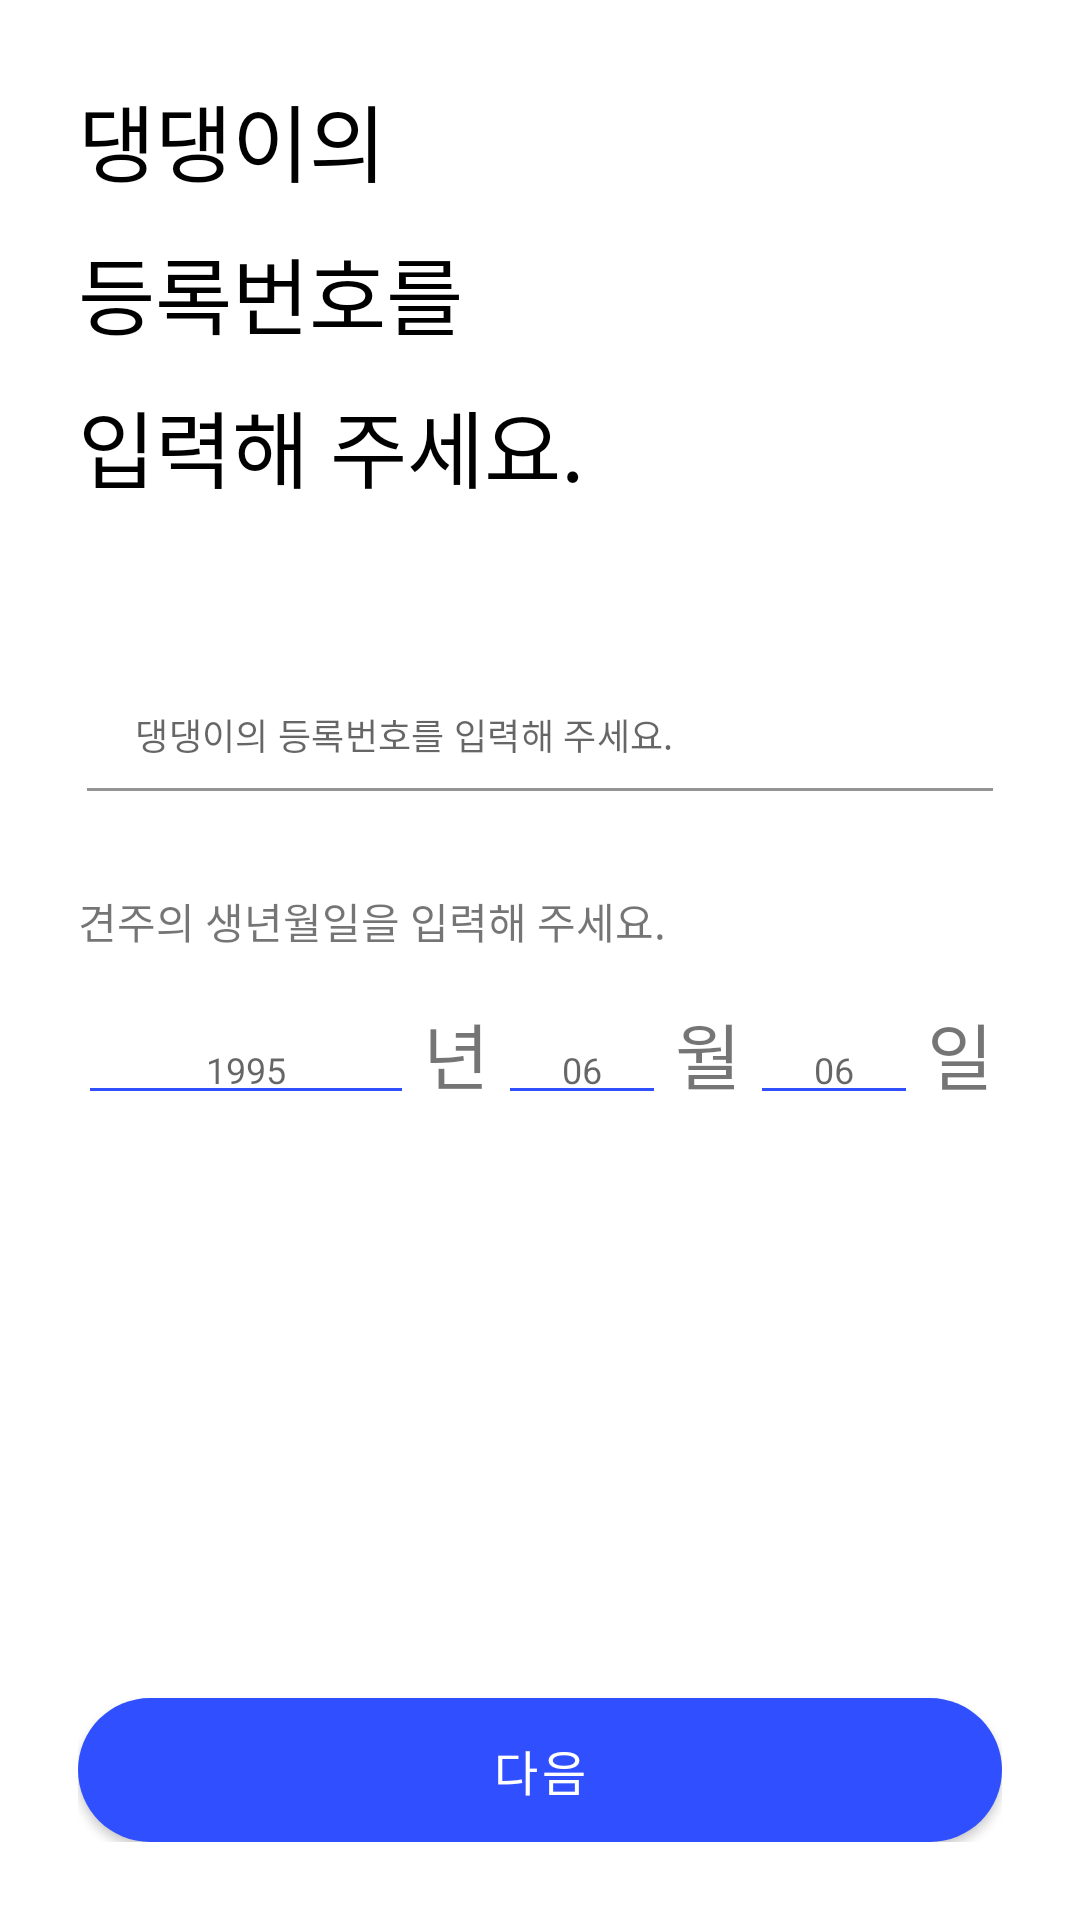

Produce the Android XML layout that renders to this screen, including the resource entries it uses.
<!-- AndroidManifest.xml: application theme Theme.Dangder -->
<!-- res/layout/fragment_dog_reg_number.xml -->
<?xml version="1.0" encoding="utf-8"?>
<layout xmlns:app="http://schemas.android.com/apk/res-auto">

    <androidx.constraintlayout.widget.ConstraintLayout xmlns:android="http://schemas.android.com/apk/res/android"
        android:layout_width="match_parent"
        android:layout_height="match_parent"
        android:padding="26dp">


        <LinearLayout
            android:id="@+id/label_layout"
            android:layout_width="match_parent"
            android:layout_height="wrap_content"
            android:orientation="vertical"
            app:layout_constraintBottom_toTopOf="@+id/initdog_next_button"
            app:layout_constraintStart_toStartOf="parent"
            app:layout_constraintTop_toTopOf="parent"
            app:layout_constraintVertical_bias="0">

            <TextView
                android:layout_width="match_parent"
                android:layout_height="wrap_content"
                android:text="댕댕이의"
                android:textColor="@color/black"
                android:textSize="@dimen/supper"

                />

            <TextView
                android:layout_width="match_parent"
                android:layout_height="wrap_content"
                android:layout_marginTop="10dp"
                android:text="등록번호를"
                android:textColor="@color/black"
                android:textSize="@dimen/supper" />

            <TextView
                android:layout_width="match_parent"
                android:layout_height="wrap_content"
                android:layout_marginTop="10dp"
                android:text="입력해 주세요."
                android:textColor="@color/black"
                android:textSize="@dimen/supper" />
        </LinearLayout>


        <com.google.android.material.textfield.TextInputLayout
            android:id="@+id/init_dog_reg_num_input_layout"
            android:layout_width="match_parent"
            android:layout_height="wrap_content"
            android:layout_marginTop="40dp"
            app:hintEnabled="false"
            android:textSize="@dimen/micro"
            android:padding="3dp"
            app:layout_constraintStart_toStartOf="parent"
            app:layout_constraintTop_toBottomOf="@+id/label_layout">

            <com.google.android.material.textfield.TextInputEditText
                android:id="@+id/init_dog_reg_num_input"
                android:layout_width="match_parent"
                android:layout_height="wrap_content"
                android:background="@android:color/transparent"
                android:inputType="numberDecimal"
                android:maxLines="1"
                android:maxLength="15"

                android:hint="@string/hint_dog_reg_number"
                android:textSize="@dimen/micro" />
        </com.google.android.material.textfield.TextInputLayout>


        <TextView
            android:id="@+id/init_dog_birth_label"
            android:layout_width="match_parent"
            android:layout_height="wrap_content"
            android:layout_marginTop="30dp"
            android:text="견주의 생년월일을 입력해 주세요."
            android:textSize="@dimen/small"
            app:layout_constraintStart_toStartOf="parent"
            app:layout_constraintTop_toBottomOf="@+id/init_dog_reg_num_input_layout" />

        <LinearLayout
            android:layout_marginTop="16dp"
            app:layout_constraintTop_toBottomOf="@+id/init_dog_birth_label"
            app:layout_constraintStart_toStartOf="parent"
            android:layout_width="match_parent"
            android:layout_height="wrap_content"
            android:orientation="horizontal">

            <EditText
                android:backgroundTint="@color/main"
                android:textCursorDrawable="@color/main"
                android:id="@+id/initdog_birth_year_input"
                android:textAlignment="center"
                android:hint="1995"
                android:textSize="@dimen/micro"
                android:inputType="numberDecimal"
                android:maxLength="4"
                android:layout_weight="4"
                android:layout_width="0dp"
                android:layout_height="wrap_content"/>

            <TextView
                android:textAlignment="center"
                android:layout_weight="1"
                android:layout_width="0dp"
                android:layout_height="wrap_content"
                android:textSize="@dimen/large"
                android:text="년"/>

            <EditText
                android:backgroundTint="@color/main"
                android:textCursorDrawable="@color/main"
                android:textSize="@dimen/micro"
                android:id="@+id/initdog_birth_month_input"
                android:textAlignment="center"
                android:hint="06"
                android:inputType="numberDecimal"
                android:maxLength="2"
                android:layout_weight="2"
                android:layout_width="0dp"
                android:layout_height="wrap_content"/>

            <TextView
                android:textAlignment="center"
                android:layout_weight="1"
                android:layout_width="0dp"
                android:layout_height="wrap_content"
                android:textSize="@dimen/large"
                android:text="월"/>

            <EditText
                android:backgroundTint="@color/main"
                android:textCursorDrawable="@color/main"
                android:textSize="@dimen/micro"
                android:id="@+id/initdog_birth_day_input"
                android:textAlignment="center"
                android:hint="06"
                android:inputType="numberDecimal"
                android:maxLength="2"
                android:layout_weight="2"
                android:layout_width="0dp"
                android:layout_height="wrap_content"/>

            <TextView
                android:backgroundTint="@color/main"
                android:textCursorDrawable="@color/main"
                android:textAlignment="center"
                android:layout_weight="1"
                android:layout_width="0dp"
                android:layout_height="wrap_content"
                android:textSize="@dimen/large"
                android:text="일"/>

        </LinearLayout>


        <Button
            android:id="@+id/initdog_next_button"
            android:layout_width="match_parent"
            android:layout_height="wrap_content"
            android:background="@drawable/bg_round_button"
            android:text="다음"
            android:textSize="@dimen/middle"
            app:layout_constraintBottom_toBottomOf="parent" />

    </androidx.constraintlayout.widget.ConstraintLayout>
</layout>
<!-- resources referenced by this layout -->
<resources>
  <color name="black">#FF000000</color>
  <color name="main">#304FFE</color>
  <dimen name="large">24sp</dimen>
  <dimen name="micro">12sp</dimen>
  <dimen name="middle">16sp</dimen>
  <dimen name="small">14sp</dimen>
  <dimen name="supper">28sp</dimen>
  <!-- drawable bg_round_button (drawable) -->
  <?xml version="1.0" encoding="utf-8"?>
  <shape xmlns:android="http://schemas.android.com/apk/res/android"
      android:shape="rectangle">
  
      <solid android:color="@color/main" />
      <corners android:radius="50dp" />
  </shape>
  <string name="hint_dog_reg_number">댕댕이의 등록번호를 입력해 주세요.</string>
  <style name="Theme.Dangder" parent="Theme.MaterialComponents.DayNight.DarkActionBar">
          
          <item name="colorPrimary">@color/main</item>
          <item name="colorPrimaryVariant">@color/purple_700</item>
          <item name="colorOnPrimary">@color/white</item>
          
          <item name="colorSecondary">@color/sub</item>
          <item name="colorSecondaryVariant">@color/teal_700</item>
          <item name="colorOnSecondary">@color/black</item>
          
          <item name="android:statusBarColor">?attr/colorPrimary</item>
          
          <item name="bottomSheetDialogTheme">@style/AppBottomSheetDialogTheme</item>
      </style>
  <color name="purple_700">#FF3700B3</color>
  <color name="white">#FFFFFFFF</color>
  <color name="sub">#FDC500</color>
  <color name="teal_700">#FF018786</color>
  <style name="AppBottomSheetDialogTheme" parent="Theme.Design.Light.BottomSheetDialog">
          <item name="bottomSheetStyle">@style/RoundBottomSheetModalStyle</item>
      </style>
  <style name="RoundBottomSheetModalStyle" parent="Widget.Design.BottomSheet.Modal">
          <item name="android:background">@drawable/bg_bottom_sheet_dialog</item>
      </style>
  <!-- drawable bg_bottom_sheet_dialog (drawable) -->
  <?xml version="1.0" encoding="utf-8"?>
  <shape xmlns:android="http://schemas.android.com/apk/res/android"
      android:shape="rectangle">
  
      <solid android:color="@color/white" />
      <corners android:topLeftRadius="30dp" android:topRightRadius="30dp" />
  </shape>
</resources>
